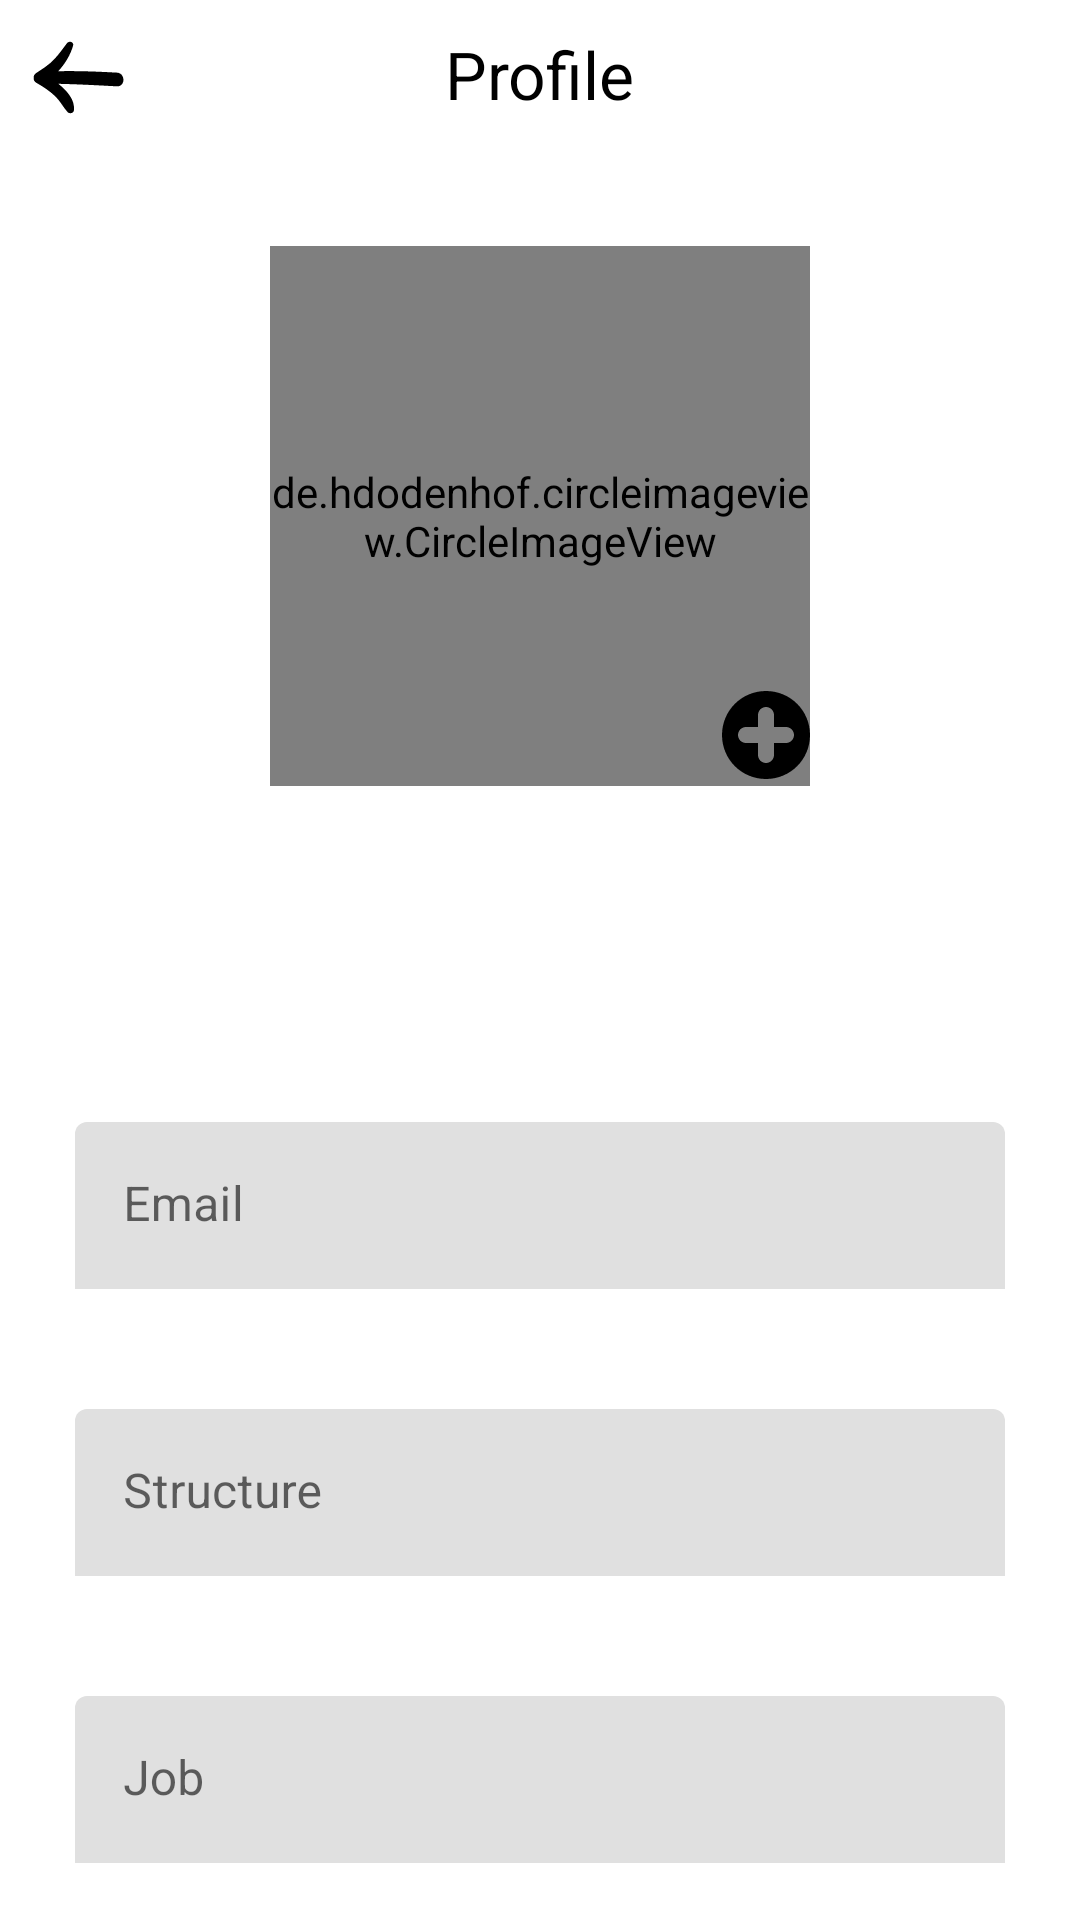

Produce the Android XML layout that renders to this screen, including the resource entries it uses.
<!-- AndroidManifest.xml: application theme Theme.GestionDeCourrier -->
<!-- res/layout/fragment_profile_admin.xml -->
<?xml version="1.0" encoding="utf-8"?>
<FrameLayout xmlns:android="http://schemas.android.com/apk/res/android"
    xmlns:tools="http://schemas.android.com/tools"
    android:layout_width="match_parent"
    android:layout_height="match_parent"
    xmlns:app="http://schemas.android.com/apk/res-auto"
    tools:context=".ui.ui.fragment.ProfileAdminFragment">

    <RelativeLayout
        android:layout_width="match_parent"
        android:layout_height="match_parent">


        <androidx.core.widget.NestedScrollView
            android:layout_width="match_parent"
            android:layout_height="match_parent"
            >
            <RelativeLayout
                android:layout_width="match_parent"
                android:layout_height="match_parent">
                <RelativeLayout
                    android:id="@+id/relative_1_admin"
                    android:layout_width="match_parent"
                    android:layout_height="wrap_content">

                    <ImageView
                        android:id="@+id/img_back_admin"
                        android:layout_width="wrap_content"
                        android:layout_height="wrap_content"
                        android:layout_alignParentStart="true"
                        android:layout_marginStart="10dp"
                        android:layout_marginTop="10dp"
                        android:layout_marginEnd="10dp"
                        android:layout_marginBottom="10dp"
                        android:src="@drawable/ic_back" />

                    <ImageView
                        android:id="@+id/img_log_out_admin"
                        android:layout_width="wrap_content"
                        android:layout_height="wrap_content"
                        android:src="@drawable/ic_log_out"
                        android:layout_alignParentTop="true"
                        android:layout_alignParentEnd="true"
                        android:layout_marginTop="10dp"
                        android:layout_marginEnd="10dp"/>
                    <ProgressBar
                        android:id="@+id/progress_logout_admin"
                        android:layout_width="30dp"
                        android:layout_height="30dp"
                        android:layout_alignParentTop="true"
                        android:layout_alignParentEnd="true"
                        android:layout_marginTop="10dp"
                        android:layout_marginEnd="10dp"
                        android:visibility="gone"/>

                    <TextView
                        android:layout_width="wrap_content"
                        android:layout_height="wrap_content"
                        android:layout_centerHorizontal="true"
                        android:text="@string/profile"
                        android:layout_marginTop="10dp"
                        android:textSize="22sp"
                        android:textColor="@color/black"/>

                    <de.hdodenhof.circleimageview.CircleImageView
                        android:id="@+id/img_user_profile_admin"
                        android:layout_width="180dp"
                        android:layout_height="180dp"
                        android:layout_centerHorizontal="true"
                        android:layout_below="@+id/img_back_admin"
                        android:scaleType="centerCrop"
                        android:src="@drawable/ic_a"
                        android:layout_marginTop="30dp"/>
                    <ImageView
                        android:id="@+id/img_update_admin"
                        android:layout_width="wrap_content"
                        android:layout_height="wrap_content"
                        android:src="@drawable/ic_add_photo"
                        android:layout_alignBottom="@id/img_user_profile_admin"
                        android:layout_marginStart="-31dp"
                        android:layout_marginBottom="1dp"
                        android:layout_toEndOf="@id/img_user_profile_admin"/>
                    <TextView
                        android:id="@+id/txt_name_profile_admin"
                        android:layout_width="wrap_content"
                        android:layout_height="wrap_content"
                        android:layout_centerHorizontal="true"
                        android:layout_below="@+id/img_user_profile_admin"
                        android:textSize="20sp"
                        android:textColor="@color/black"
                        android:layout_marginTop="10dp"
                        android:layout_marginBottom="20dp"/>

                </RelativeLayout>
                <RelativeLayout
                    android:layout_width="match_parent"
                    android:layout_height="match_parent"
                    android:layout_below="@+id/relative_1_admin"
                    android:layout_marginTop="35dp">

                    <com.google.android.material.textfield.TextInputLayout
                        android:id="@+id/edt_layout_email_admin"
                        android:layout_width="match_parent"
                        android:layout_height="wrap_content"
                        android:layout_marginVertical="20dp"
                        android:layout_marginHorizontal="25dp"
                        app:boxStrokeWidth="0dp"
                        app:boxStrokeColor="@color/transparent">
                        <com.google.android.material.textfield.TextInputEditText
                            android:id="@+id/edt_email_profile_admin"
                            android:layout_width="match_parent"
                            android:layout_height="match_parent"
                            android:hint="@string/email_"
                            android:enabled="false"
                            android:textColor="@color/black"
                            android:background="@drawable/edt_shape">

                        </com.google.android.material.textfield.TextInputEditText>
                    </com.google.android.material.textfield.TextInputLayout>
                    <com.google.android.material.textfield.TextInputLayout
                        android:id="@+id/edt_layout_structure_admin"
                        android:layout_width="match_parent"
                        android:layout_height="wrap_content"
                        android:layout_below="@+id/edt_layout_email_admin"
                        android:layout_marginVertical="20dp"
                        android:layout_marginHorizontal="25dp"
                        app:boxStrokeWidth="0dp"
                        app:boxStrokeColor="@color/transparent">
                        <com.google.android.material.textfield.TextInputEditText
                            android:id="@+id/edt_structure_profile_admin"
                            android:layout_width="match_parent"
                            android:layout_height="match_parent"
                            android:hint="@string/structure"
                            android:enabled="false"
                            android:textColor="@color/black"
                            android:background="@drawable/edt_shape">

                        </com.google.android.material.textfield.TextInputEditText>
                    </com.google.android.material.textfield.TextInputLayout>
                    <com.google.android.material.textfield.TextInputLayout
                        android:id="@+id/edt_layout_job_admin"
                        android:layout_width="match_parent"
                        android:layout_height="wrap_content"
                        android:layout_marginVertical="20dp"
                        android:layout_below="@+id/edt_layout_structure_admin"
                        android:layout_marginHorizontal="25dp"
                        app:boxStrokeWidth="0dp"
                        app:boxStrokeColor="@color/transparent">
                        <com.google.android.material.textfield.TextInputEditText
                            android:id="@+id/edt_job_profile_admin"
                            android:layout_width="match_parent"
                            android:layout_height="match_parent"
                            android:hint="@string/job_"
                            android:enabled="false"
                            android:textColor="@color/black"
                            android:background="@drawable/edt_shape">

                        </com.google.android.material.textfield.TextInputEditText>
                    </com.google.android.material.textfield.TextInputLayout>
                    <LinearLayout
                        android:id="@+id/linear_profile_admin"
                        android:layout_width="match_parent"
                        android:layout_height="wrap_content"
                        android:layout_below="@+id/edt_layout_job_admin"
                        android:layout_marginHorizontal="80dp"
                        android:layout_marginVertical="10dp"
                        android:orientation="horizontal">
                        <androidx.cardview.widget.CardView
                            android:id="@+id/card_fr_admin"
                            android:layout_width="0dp"
                            android:layout_height="64dp"
                            app:cardCornerRadius="34dp"
                            android:elevation="10dp"
                            android:layout_weight="1"
                            android:layout_marginVertical="5dp"
                            android:layout_marginHorizontal="25dp">
                            <RelativeLayout
                                android:layout_width="match_parent"
                                android:layout_height="match_parent">

                                <TextView
                                    android:layout_width="wrap_content"
                                    android:layout_height="wrap_content"
                                    android:layout_centerInParent="true"
                                    android:text="@string/fr"
                                    android:textColor="@color/black"
                                    android:textSize="18sp"
                                    android:textStyle="bold" />
                            </RelativeLayout>
                        </androidx.cardview.widget.CardView>
                        <androidx.cardview.widget.CardView
                            android:id="@+id/card_en_admin"
                            android:layout_width="0dp"
                            android:layout_height="64dp"
                            app:cardCornerRadius="34dp"
                            android:elevation="10dp"
                            android:layout_marginVertical="5dp"
                            android:layout_marginHorizontal="10dp"
                            android:layout_weight="1">
                            <RelativeLayout
                                android:layout_width="match_parent"
                                android:layout_height="match_parent">

                                <TextView
                                    android:layout_width="wrap_content"
                                    android:layout_height="wrap_content"
                                    android:layout_centerInParent="true"
                                    android:text="@string/en"
                                    android:textColor="@color/black"
                                    android:textSize="18sp"
                                    android:textStyle="bold" />
                            </RelativeLayout>
                        </androidx.cardview.widget.CardView>
                    </LinearLayout>

                </RelativeLayout>
            </RelativeLayout>
        </androidx.core.widget.NestedScrollView>
    </RelativeLayout>

</FrameLayout>
<!-- resources referenced by this layout -->
<resources>
  <color name="black">#FF000000</color>
  <color name="transparent">#00FFFFFF</color>
  <!-- drawable ic_a: vector/xml drawable (drawable, 3133 chars, omitted) -->
  <!-- drawable ic_add_photo (drawable) -->
  <vector xmlns:android="http://schemas.android.com/apk/res/android"
      android:width="32dp"
      android:height="32dp"
      android:viewportWidth="24"
      android:viewportHeight="24">
    <path
        android:fillColor="#FF000000"
        android:pathData="M12,1C5.9,1 1,5.9 1,12s4.9,11 11,11s11,-4.9 11,-11S18.1,1 12,1zM17,14h-3v3c0,1.1 -0.9,2 -2,2s-2,-0.9 -2,-2v-3H7c-1.1,0 -2,-0.9 -2,-2c0,-1.1 0.9,-2 2,-2h3V7c0,-1.1 0.9,-2 2,-2s2,0.9 2,2v3h3c1.1,0 2,0.9 2,2C19,13.1 18.1,14 17,14z"/>
  </vector>
  <!-- drawable ic_back (drawable) -->
  <vector xmlns:android="http://schemas.android.com/apk/res/android"
      android:width="32dp"
      android:height="32dp"
      android:viewportWidth="91"
      android:viewportHeight="91">
    <path
        android:pathData="M6.1,50.1c6.3,3.6 12.3,7.5 17.6,12.5c4.9,4.6 7.6,10.4 12,15.3c1.6,1.8 5.6,1.1 5.9,-1.6c1.3,-9.7 -6.1,-18.4 -14.7,-25.3c18.5,0.4 37,1.4 55.4,2.4c8.4,0.4 8.3,-12.6 0,-13c-18.5,-1 -37.1,-1.8 -55.6,-1.3c6.6,-7 11.8,-15.9 14.1,-24.1c1.1,-3.7 -3.7,-5.1 -5.8,-2.4c-3.9,5.1 -7.6,10.5 -12,15.1c-5,5.3 -10.8,9 -16.9,12.9c-2.2,1.4 -2.9,3.4 -2.6,5.2C3.4,47.5 4.2,49.1 6.1,50.1z"
        android:fillColor="@color/black"/>
  </vector>
  <string name="email_">Email</string>
  <string name="en">EN</string>
  <string name="fr">FR</string>
  <string name="job_">Job</string>
  <string name="profile">Profile</string>
  <string name="structure">Structure</string>
  <style name="Theme.GestionDeCourrier" parent="Theme.MaterialComponents.DayNight.NoActionBar">
          
          <item name="colorPrimary">@color/black</item>
          <item name="colorPrimaryVariant">@color/black</item>
          <item name="colorOnPrimary">@color/white</item>
          
          <item name="colorSecondary">@color/black</item>
          <item name="colorSecondaryVariant">@color/teal_700</item>
          <item name="colorOnSecondary">@color/black</item>
          
          <item name="android:statusBarColor">?attr/colorPrimaryVariant</item>
          
      </style>
  <color name="white">#FFFFFFFF</color>
  <color name="teal_700">#FF018786</color>
</resources>
